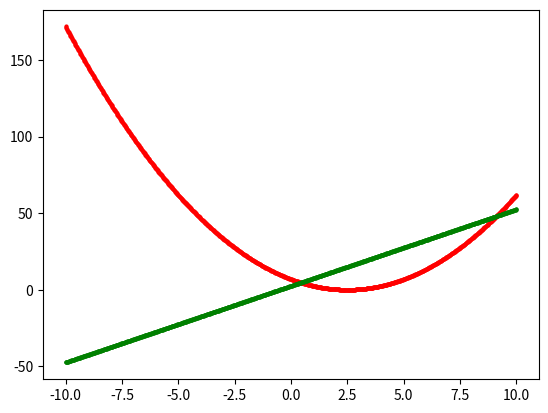

Source code (Python):
# -*- coding: utf-8 -*-
"""
Created on Mon Apr  8 14:52:01 2019

[redacted]

"""
"""
    determine thr crossover point between two functions 
    f(t) and g(t)
    (1)- as a loop 
    (2)- vectorized problem using numpy 
"""
#Parameters 
#
# 

tmin, tmax = -10, 10 
iN         = 1000
f_dt       = float(tmax-tmin)/(iN-1) 


#fct params
t0= 2.5
c=  1.1
A=  5
eps= 0.1

#Function def
# 
#

def f_t(t,c,t0):
    return c*(t-t0)**2
def g_t(t, A):
    return A*t+t0

#find cross over point
#
#
f_curr_t = tmin
for i in range(iN):
    f_curr_t += f_dt
    f_curr_f_t = f_t( f_curr_t, c, t0)
    f_curr_g_t = g_t(f_curr_t, A)
    # fct value comaprison 
    if abs( f_curr_f_t - f_curr_g_t) < eps:
        print("croos over point at t=%.2f, f(t)=%.2f, g(t)=%.2f"%(f_curr_t, f_curr_f_t, f_curr_g_t))
        
##B## vectorized solution 
import numpy as np 
a_t= np.linspace(tmin, tmax, iN)
#evaluate fct
a_ft= f_t(a_t, c, t0)
a_gt= g_t(a_t, A)
#find cross over
sel= abs(a_ft - a_gt) < eps
print( 'cross over point' , a_t[sel], a_ft[sel], a_gt[sel])

#plot function 
import matplotlib.pyplot as plt
plt.plot(a_t, a_ft,'ro', ms=2)
plt.plot(a_t, a_gt,'go', ms=2 )
plt.show()

         
        
        
        
    